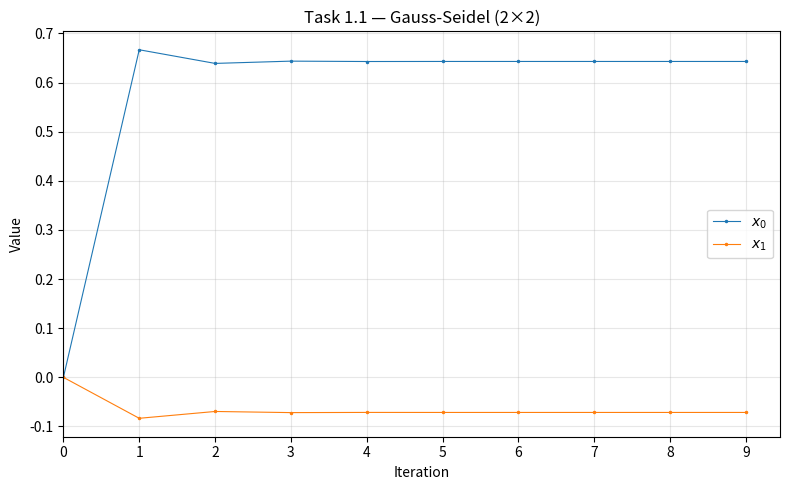

Reproduce this figure in Python. (Note: this script raises an exception after producing the figure.)
"""
convergence_plot.py
===================
Track and plot the convergence of x₀, x₁, …, xₙ over iteration count
for the iterative methods: Gauss-Seidel and SOR.

Exercises covered:
    Task 1.1 — Gauss-Seidel, 2×2
    Task 1.2 — Gauss-Seidel & SOR (with pivot), 2×2
    Task 1.3 — Gauss-Seidel & SOR, 3×3

Usage:
    python code/convergence_plot.py
"""

from numpy.typing import NDArray
import numpy as np
import matplotlib.pyplot as plt

# ─────────────────────────────────────────────────────────────
# History-tracking versions of the iterative solvers
# ─────────────────────────────────────────────────────────────

def gauss_seidel_history(
    A: NDArray[np.float64],
    b: NDArray[np.float64],
    x: NDArray[np.float64],
    epsilon: float = 1e-6,
    max_iter: int = 10_000,
) -> tuple[NDArray[np.float64], list[NDArray[np.float64]]]:
    """
    Gauss-Seidel iterative solver with full iteration history.

    Returns
    -------
    x : ndarray          final solution
    history : list[ndarray]  list of x-vectors at each iteration
    """
    n = A.shape[0]
    history: list[NDArray[np.float64]] = [x.copy()]

    for iteration in range(max_iter):
        M = 0
        for i in range(n):
            S = np.dot(A[i, :], x)
            X = (b[i] - S + A[i, i] * x[i]) / A[i, i]
            if abs((X - x[i]) / X) < epsilon:
                M += 1
            x[i] = X
        history.append(x.copy())
        if M == n:
            break
    return x, history

def sor_history(
    A: NDArray[np.float64],
    b: NDArray[np.float64],
    x: NDArray[np.float64],
    omega: float,
    epsilon: float = 1e-6,
    max_iter: int = 10_000,
) -> tuple[NDArray[np.float64], list[NDArray[np.float64]]]:
    """
    SOR (Successive Over-Relaxation) solver with full iteration history.

    Returns
    -------
    x : ndarray          final solution
    history : list[ndarray]  list of x-vectors at each iteration
    """
    n = A.shape[0]
    history: list[NDArray[np.float64]] = [x.copy()]

    for iteration in range(max_iter):
        M = 0
        for i in range(n):
            S = np.dot(A[i, :], x)
            X = (b[i] - S + A[i, i] * x[i]) / A[i, i]
            X = x[i] + omega * (X - x[i])
            if abs((X - x[i]) / X) < epsilon:
                M += 1
            x[i] = X
        history.append(x.copy())
        if M == n:
            break
    return x, history


# ─────────────────────────────────────────────────────────────
# Plotting utility
# ─────────────────────────────────────────────────────────────

def plot_convergence(
    history: list[NDArray[np.float64]],
    title: str,
    variable_names: list[str] | None = None,
) -> None:
    """
    Plot each variable's value across iterations.

    Parameters
    ----------
    history : list[ndarray]   x₀ … final (each entry = entire x-vector)
    title : str               plot title
    variable_names : list[str] labels for x₀, x₁, …
    """
    import matplotlib.ticker as ticker

    history_arr = np.array(history)  # shape (iterations, n)
    iterations = np.arange(len(history_arr))
    n_vars = history_arr.shape[1]

    if variable_names is None:
        variable_names = [f"$x_{{{i}}}$" for i in range(n_vars)]

    plt.figure(figsize=(8, 5))
    for i in range(n_vars):
        plt.plot(iterations, history_arr[:, i],
                 marker=".", markersize=3, linewidth=0.8,
                 label=variable_names[i])

    plt.xlabel("Iteration")
    plt.ylabel("Value")
    plt.title(title)
    plt.legend()
    plt.grid(True, alpha=0.3)
    ax = plt.gca()
    ax.xaxis.set_major_locator(ticker.MultipleLocator(1))
    ax.set_xlim(left=0)
    plt.tight_layout()
    plt.savefig(f"images/{title.replace(' ', '_').replace('(', '').replace(')', '').replace(',', '')}.pdf")
    plt.show()


# ─────────────────────────────────────────────────────────────
# Exercise runners
# ─────────────────────────────────────────────────────────────

def task_1_1() -> None:
    """Task 1.1 — Gauss-Seidel, 2×2"""
    A = np.array([[3, -1], [2, 4]], dtype=np.float64)
    b = np.array([2, 1], dtype=np.float64)
    x0 = np.zeros(2)

    x, history = gauss_seidel_history(A, b, x0.copy())
    print(f"[Task 1.1] GS converged in {len(history) - 1} iterations → {x}")
    plot_convergence(history, "Task 1.1 — Gauss-Seidel (2×2)")


def task_1_2() -> None:
    """Task 1.2 — Gauss-Seidel & SOR, 2×2 (with pivot)"""
    # After pivot: rows swapped so diagonal is large
    A = np.array([[5, 3], [4, 6]], dtype=np.float64)
    b = np.array([1, 6], dtype=np.float64)

    # Gauss-Seidel
    x0 = np.zeros(2)
    x_gs, hist_gs = gauss_seidel_history(A, b, x0.copy())
    print(f"[Task 1.2] GS  converged in {len(hist_gs) - 1} iterations → {x_gs}")
    plot_convergence(hist_gs, "Task 1.2 — Gauss-Seidel (2×2, pivoted)")

    # SOR with ω = 1.4
    x0 = np.zeros(2)
    x_sor, hist_sor = sor_history(A, b, x0.copy(), omega=1.4)
    print(f"[Task 1.2] SOR converged in {len(hist_sor) - 1} iterations → {x_sor}")
    plot_convergence(hist_sor, "Task 1.2 — SOR omega=1.4 (2×2, pivoted)")


def task_1_3() -> None:
    """Task 1.3 — Gauss-Seidel & SOR, 3×3"""
    A = np.array([[2, 1, 1], [0, 2, 1], [1, 1, 1]], dtype=np.float64)
    b = np.array([1, 2, 2], dtype=np.float64)

    # Gauss-Seidel
    x0 = np.zeros(3)
    x_gs, hist_gs = gauss_seidel_history(A, b, x0.copy())
    print(f"[Task 1.3] GS  converged in {len(hist_gs) - 1} iterations → {x_gs}")
    plot_convergence(hist_gs, "Task 1.3 — Gauss-Seidel (3×3)")

    # SOR with ω = 1.4
    x0 = np.zeros(3)
    x_sor, hist_sor = sor_history(A, b, x0.copy(), omega=1.4)
    print(f"[Task 1.3] SOR converged in {len(hist_sor) - 1} iterations → {x_sor}")
    plot_convergence(hist_sor, "Task 1.3 — SOR omega=1.4 (3×3)")


# ─────────────────────────────────────────────────────────────
# Main
# ─────────────────────────────────────────────────────────────

if __name__ == "__main__":
    task_1_1()
    task_1_2()
    task_1_3()
